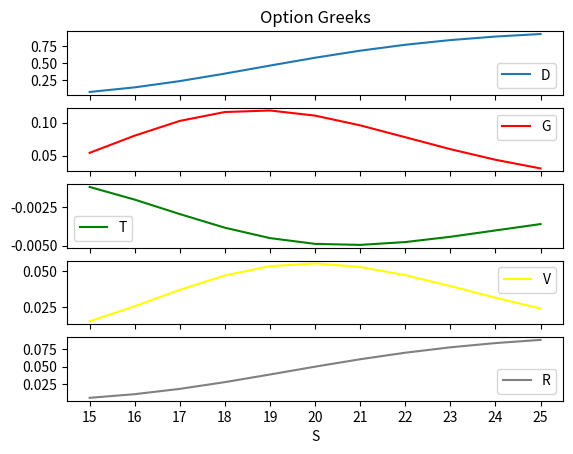
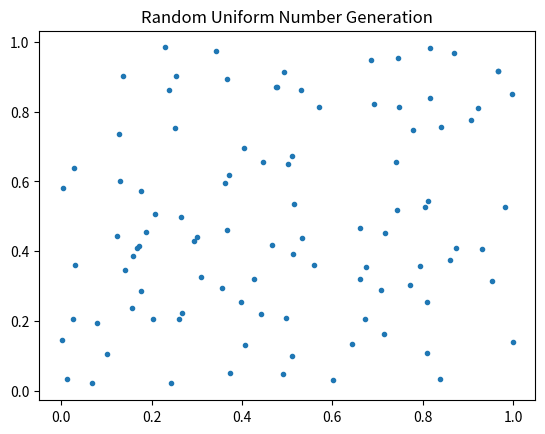
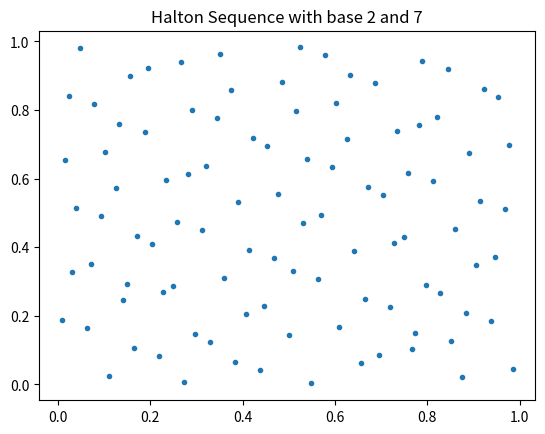
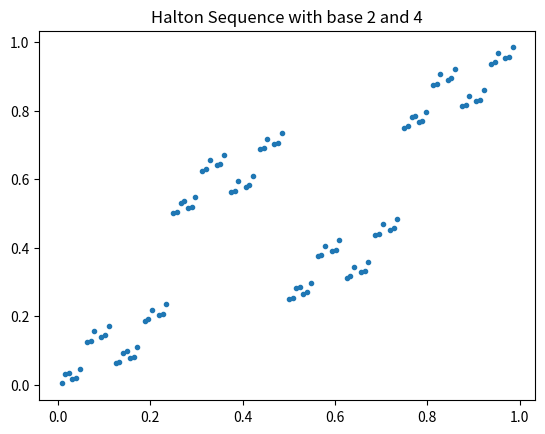

These figures' Python source, in order:
# -*- coding: utf-8 -*-
"""
Created on Wed Jan 30 19:51:05 2019

[redacted]
"""

import pandas as pd
import numpy as np
import matplotlib.pyplot as plt

##Instruction: In this project, there are three sections
##First section: Reused functions from previous projects;
##Second section: New functions created for this project;
##Last section: Script;
'''You can run the whole file at once'''

'''2/19/2019 Update: Revise the functino geoBrownian()
change the output data from df to narray, which improves the running time by 90%
Please see the copy of the original function in Project 2.py'''

#----------------------Section 1: Old Functions------------------------------#

def uniform(size, seed, a = 7**5, b = 0, m = 2**23-1):
    '''return a random variables u~u[0,1]
    The defaul a, b, and b is using LGM method parameters'''
    
    if (seed == 0) and (b==0):
        print("Input error!")
        return None
    
    if size <= 0:
        print("Invalid size")
        return None
    
    x_n = [seed]
    
    for i in range(1, size+1):
        x_n.append((a*x_n[i-1]+b)%m)
        
    return [i/m for i in x_n[1:]]

def normal(size, uniform, method = "BM", loop = False):
    '''Two possible methods:
    BM stands for Box-Muller method; PM stands for Polar-Marsaglia method.
    The loop arg is only for PM method'''
    
    try:
        if size > len(uniform):
            print("Insufficient uniform random variables")
            return None
        elif size <= 0:
            print("Invalid size")
            return None
    except:
        print("Input error!")
        return None
    
    import math
    if method == "BM":
        pi = math.pi
        
        output = []
        i = 0
        while i < size:
            u1 = uniform[i]
            try:
                u2 = uniform[i+1]
            except:
                #When you generate odd number of variables, 
                #the last uniform variable will be first variable
                u2 = uniform[0]

            #Calculate Z1
            output.append(np.sqrt(-2*math.log(u1))*math.cos(2*pi*u2))
            #Calculate Z2
            output.append(np.sqrt(-2*math.log(u1))*math.sin(2*pi*u2))
            i += 2
            
        return output[:size]
    elif method == "PM":
        output = []
        i = 0
        while len(output) < size:
            try:
                v1 = 2*uniform[i]-1
            except:
                if loop == True:
                    #loop again; start from index 1 (the 2nd variable)
                    i = 1
                    v1 = 2*uniform[i]-1
                else:
                    break
            
            try:
                v2 = 2*uniform[i+1]-1
            except:
                #When the size of uniform is odd, 
                #the last uniform variable will be first variable
                v2 = 2*uniform[0]-1
                if loop == True:
                    #when loop = True, it means that the function will
                    #recycle the uniform variables until it generate 
                    #enough variables; So i will start from -1 because it will
                    #be added 2 shortly: -1+2 = 1. So the new loop will start
                    #from index 1 (the 2nd variable)
                    i = -1
            w = v1**2 + v2**2
            if w <= 1:
                #Calculate Z1
                output.append(v1*np.sqrt(-2*math.log(w)/w))
                #Calculate Z2
                output.append(v2*np.sqrt(-2*math.log(w)/w))
#            if i >= len(uniform)-2:
#                break
            i += 2  
                        
        return output[:size]
    else:
        print("Invalid method")
        return None

'''Revised function geoBrownian()'''
def geoBrownian(n, start, r, sigma, t, normal, divide = 1, single = False):
    '''Simulate Geometric Brownian Motion process S_t
    n refers to the 
    When divide = 1, it will generate n S_t;
    When divide !=1, it will generate n paths of S_t
    When single == True, only return the last values for each path generated'''
    
    if (n <= 0) or (type(n) != int):
        print("Invalid size input")
        return None
    
    if (sigma < 0) or (start < 0) or (t < 0):
        print("Invalid negative input")
        return None
        
    if len(normal) < n*divide:
        print("Insufficient normal variables")
        return None
    
    if (type(divide) != int) & (type(divide) != float):
        print("Invalid divide input")
        return None
    
    import numpy as np
    normal = np.array(normal)
    
    if divide == 1:
            
        return start*np.e**((r-sigma**2/2)*t+sigma*np.sqrt(t)*normal[:n])
    
    elif divide > 1:
        output = np.zeros((n, int(divide+1)))
        output += start
        tint = t/divide
        trange = np.arange(tint, t+tint, tint)
        normal = normal[:int(divide*n)].reshape((n, int(divide)))
        w = normal*np.sqrt(tint)
        del normal ##free up memory
        for d in range(1, int(divide)):
            w[:,d] += w[:, int(d-1)]
        ft = np.exp((r-(sigma**2)/2)*trange+sigma*w)
        output[:,1:] = output[:,1:]*ft
        
                
        if single == False:
            return output
        else:
            return output[:,-1]
    else:       
        print("Divde cannot be less than 1")
        return None
    
    
#-----------------------Section 2: New Functions-----------------------------#

def normal_cdf(x):
    '''Numerical Computation of N(.)'''
    d1 = 0.0498673470
    d2 = 0.0211410061
    d3 = 0.0032776263
    d4 = 0.0000380036
    d5 = 0.0000488906
    d6 = 0.0000053830
    if x >= 0:
        return 1-(1/2)*((1+d1*x+d2*(x**2)+d3*(x**3)+d4*(x**4)+d5*(x**5)+d6*(x**6))**(-16))
    else:
        return 1-normal_cdf(-x)
    
        
def bsm(s, k, r, t, sigma, d = 0, option = "call"):
    '''Using BSM model to calculate option price
    d is the continuous dividend yield'''
    
    if (s < 0) or (k < 0) or (r < 0) or (t <= 0) or (sigma <= 0) or (d < 0):
        print("Invalid negative input")
        return None
    
    import scipy.stats as st
    
    d1 = (np.log(s/k)+(r-d+sigma**2/2)*t)/(sigma*np.sqrt(t))
    d2 = d1 - sigma*np.sqrt(t)
    
    if option == "call":
        return st.norm.cdf(d1)*s*np.exp(-d*t) - st.norm.cdf(d2)*np.exp(-r*t)*k
    elif option == "put":
        return st.norm.cdf(-d2)*np.exp(-r*t)*k - st.norm.cdf(-d1)*s*np.exp(-d*t)
    else:
        print("Invalid option input")
        return None        

        
def halton(size, base):
    '''generate a halton sequence of size specified'''
    
    import numpy as np
    
    seq = np.zeros(size)
    numbits = int(1 + np.ceil(np.log(size)/np.log(base)))
    vetbase = 1/(base**np.arange(1,numbits+1))
    workvet = np.zeros(numbits)
    for i in range(0, size):
        j = 0
        ok = 0
        while ok == 0:
            workvet[j] += 1
            if workvet[j] < base:
                ok = 1
            else:
                workvet[j] = 0
                j += 1
        seq[i] = np.dot(workvet, vetbase)
    
    return seq
    
    
#---------------------------Script Zone--------------------------------------#

if __name__ == '__main__':
    
    ##Create normally distributed variables for future uses
    n = 1000000
    seed1 = 7
    seed2 = 17
    z = normal(size = n, uniform = uniform(size = n, seed = seed1))
    w = normal(size = n, uniform = uniform(size = n, seed = seed2))
    
    d = 100 ##Set the dt interval to be 100 per 1 t
    dt = 1/d
    dt_s = np.sqrt(dt)
    
    m1 = 1000 #numbers of simulation
    
    '''Question 1: E[x] and Probabilities'''
    '''Using Euler's Scheme'''
    x0 = 1
    y0 = 3/4
    
    ##Simulate Y2 and Y3
    t_y2 = 2
    t_y3 = 3
    y2 = []
    y3 = []
    j = 0
    for m in range(0, m1):
        y_t = y0
        for i in range(0, d*t_y3):
            t = i*dt
            if t == 2:
                y2.append(y_t)
            y_t = y_t + ((2/(1+t))*y_t+(1+t**3)/3)*dt + (1+t**3)/3*(dt_s*z[j])
            j += 1
             
        y3.append(y_t)
        
    Prob = len([1 for y in y2 if y > 5])/m1
    E2 = np.mean(y3) ##For E[Y3]
    
    ##Simulate X2
    t_x2 = 2
    x2 = []
    j = 0
    for m in range(0, m1):
        x_t = x0
        for i in range(0, d*t_x2):
            x_t = x_t + (1/5 - (1/2)*x_t)*dt + (2/3)*dt_s*w[j]
            j += 1
        x2.append(x_t)
        
    ##For some reason, Python throws warning when calculating x*(1/3) for a 
    ##a negative x. Therefore, for negative x, I calculate abs(x)**(1/3) first,
    ##and then convert to negative
    E1 = np.mean([x**(1/3) if x > 0 else -(-x)**(1/3) for x in x2])
    E3 = np.mean([x2[i]*y2[i] if x2[i] > 1 else 0 for i in range(0, m1)])
    
    ##Summery for Question 1
    print("For Question 1:")
    print("Prob = " + str(round(Prob,6))) 
    print("E1 = " + str(round(E1,6)))
    print("E2 = " + str(round(E2,6)))
    print("E3 = " + str(round(E3,6)))
    print("-----------------------------------")


    '''Question 2: Expected Values'''
    t_x3 = 3
    x3_q2 = []
    j = 0
    for m in range(0, m1):
        x_t = x0
        for i in range(0, d*t_x3):
            x_t = x_t + 1/4*x_t*dt+1/3*x_t*dt_s*w[j] - 3/4*x_t*dt_s*z[j]
            j += 1
        x3_q2.append(x_t)

    E1_q2 = np.mean([(1+x)**(1/3) for x in x3_q2])
    
    t_y3 = 3
    y3_q2 = []
    j = 0
    for m in range(0, m1):
        w2 = 0
        z2 = 0
        for i in range(0, d*t_y3):
            w2 += dt_s*w[j]
            z2 += dt_s*z[j]
            j += 1
        y3_q2.append(np.exp(-0.08*t_y3 + (1/3)*w2 + (3/4)*z2))
    
    E2_q2 = np.mean([(1+y)**(1/3) for y in y3_q2])
    
    ##Question 2 Summary:
    print("For Question 2:")
    print("E1_q2 = " + str(round(E1_q2,6)))
    print("E2_q2 = " + str(round(E2_q2,6)))
    print("-----------------------------------------")
    
    
    '''Question 3: European Call'''
    s0 = np.arange(15,25+1,1)
    t3 = 0.5
    sigma3 = 0.25
    r3 = 0.04
    x3 = 20 #strike price
    
    ##(a) Using Monte Carlo Simulation with Antihetic Variation method
    ##Simulate for 1000 times with intervial 0.01
    c1 = []
    for s in s0:
        c_plus = geoBrownian(n = m1, start = s, t = t3, r = r3,sigma = sigma3, 
                       normal = z, divide = d*t3, single = True)
        c_minus = geoBrownian(n = m1, start = s, t = t3, r = r3,sigma = sigma3, 
                       normal = -np.array(z), divide = d*t3, single = True)
        payoff_plus = [max(c-x3, 0) for c in c_plus]
        payoff_minus = [max(c-x3, 0) for c in c_minus]
        payoff = [(payoff_plus[i] + payoff_minus[i])/2 for i in range(0, m1)]
        c1.append(np.exp(-r3*t3)*np.mean(payoff))
        
    
    ##(b) Black-Scholes Model
    c2 = []
    for s in s0:
        x1 = (np.log(s/x3)+(r3+sigma3**2/2)*t3)/(sigma3*np.sqrt(t3))
        x2 = x1 - sigma3*np.sqrt(t3)
        
        n_x1 = normal_cdf(x1)
        n_x2 = normal_cdf(x2)
        
        c2.append(s*n_x1-x3*np.exp(-r3*t3)*n_x2)
    
    
    ##(c) Greeks
    ##In this question, for simplicity consideration, 
    ##I used the BSM to calculate call price
    delta = []
    gamma = []
    theta = []
    vega = []
    rho = []
    epsilon = 0.005 #I set the epsilon as 0.5% of whatever values it is applying to
    
    for s in s0:
        
        ##Estimate delta
        s_range = s*epsilon*2
        s_plus = s*(1+epsilon)
        s_minus = s*(1-epsilon)
        dd = (bsm(s_plus, x3, r3, t3, sigma3) - bsm(s_minus, x3, r3, t3, sigma3))/s_range
        delta.append(dd)
        
        ##Estimate gamma
        g = ((bsm(s_plus, x3, r3, t3, sigma3)-bsm(s, x3, r3, t3, sigma3)) \
             - (bsm(s, x3, r3, t3, sigma3)-bsm(s_minus, x3, r3, t3, sigma3)))/((s_range/2)**2)
        gamma.append(g)
        
        ##Estimate theta
        dt3 = 1/365/2
        t = (bsm(s, x3, r3, t3+dt3, sigma3) - bsm(s, x3, r3, t3-dt3, sigma3))/(-2*t3)
        theta.append(t)
        
        ##Estimate vega
        v_range = sigma3*epsilon*2
        v_plus = sigma3*(1+epsilon)
        v_minus = sigma3*(1-epsilon)
        v = (bsm(s, x3, r3, t3, v_plus) - bsm(s, x3, r3, t3, v_minus))/v_range
        vega.append(v/100)  
        
        ##Estimate rho
        r_range = r3*epsilon*2
        r_plus = r3*(1+epsilon)
        r_minus = r3*(1-epsilon)
        rr = (bsm(s, x3, r_plus, t3, sigma3) - bsm(s, x3, r_minus, t3, sigma3))/r_range
        rho.append(rr/100)
        
    #Summary of Question 3
    summary_3 = pd.DataFrame([c1,c2, delta, gamma, theta, vega, rho], 
                             columns = [str(s) for s in s0],
                           index = ["Monte-Carlo Price", "BSM Price",
                                    "Delta", "Gamma","Theta", "Vega", "Rho"]).T
    
    plt.figure()
    f, (ax1, ax2, ax3, ax4, ax5)=plt.subplots(5,1, sharex = True)
    ax1.plot(summary_3['Delta'])
    ax1.set_title('Option Greeks')
    ax1.legend('Delta', loc = 4)
    ax2.plot(summary_3['Gamma'], c= 'r')
    ax2.legend('Gamma')
    ax3.plot(summary_3['Theta'], c= 'g')
    ax3.legend('Theta', loc = 3)
    ax4.plot(summary_3['Vega'], c= 'yellow')
    ax4.legend('Vega')
    ax5.plot(summary_3['Rho'], c = 'grey') 
    ax5.legend('Rho', loc = 4)
    ax5.set_xlabel('S')
    
    print("For Question 3: the Index is the stock price")
    print(summary_3)
    print("-----------------------------------------------")

    
    '''Question 4: Heston Model (Stock Price with Volatility)'''
    s0_4 = 48
    k4 = 50
    t4 = 0.5
    rho4 = -0.6
    r4 = 0.03
    v0 = 0.05
    sigma4 = 0.42
    alpha = 5.8
    beta = 0.0625
    
    ##This is to create correlated Wiener process
    dw2 = rho4*np.array(z) + np.sqrt((1-rho4**2))*np.array(w)
    m4 = 5000
    
    ##Full Truncation
    j = 0
    s_4ft = []
    for m in range(0, m4):
        s_t = s0_4
        v_t = v0        
        for i in range(0, int(t4*d)):
            s_t = s_t + r4*s_t*dt + np.sqrt(max(v_t,0))*s_t*dt_s*z[j]
            v_t = v_t + alpha*(beta-max(v_t,0))*dt + sigma4*np.sqrt(max(v_t,0))*dt_s*dw2[j]
            j+=1
        s_4ft.append(s_t)
    
    c1_q4 = np.exp(-r4*t4)*np.mean([max(s-k4, 0) for s in s_4ft])
    
    
    ##Partial Truncation
    j = 0
    s_4pt = []
    for m in range(0, m4):
        s_t = s0_4
        v_t = v0        
        for i in range(0, int(t4*d)):
            s_t = s_t + r4*s_t*dt + np.sqrt(max(v_t,0))*s_t*dt_s*z[j]
            v_t = v_t + alpha*(beta-v_t)*dt + sigma4*np.sqrt(max(v_t,0))*dt_s*dw2[j]
            j+=1
        s_4pt.append(s_t)
    
    c2_q4 = np.exp(-r4*t4)*np.mean([max(s-k4, 0) for s in s_4pt])    
    
    
    ##Reflection
    j = 0
    s_4rf = []
    for m in range(0, m4):
        s_t = s0_4
        v_t = v0        
        for i in range(0, int(t4*d)):
            s_t = s_t + r4*s_t*dt + np.sqrt(abs(v_t))*s_t*dt_s*z[j]
            v_t = abs(v_t) + alpha*(beta-abs(v_t))*dt + sigma4*np.sqrt(abs(v_t))*dt_s*dw2[j]
            j+=1
        s_4rf.append(s_t)
    
    c3_q4 = np.exp(-r4*t4)*np.mean([max(s-k4, 0) for s in s_4rf]) 

    ##Summary:
    summary_4 = pd.DataFrame([c1_q4,c2_q4,c3_q4], columns = ["Call Price"], 
                             index = ["Full Truncation", "Partial Truncation", 
                                      "Reflection Method"])
    
    print("For Question 4: dt = 0.01 and # of simulation is 5000")
    print(summary_4)
    print("---------------------------------------------------------------")
    
    
    '''Question 5: Multi-dimensional random number'''
    ##(a) Generate 2-dimensional uniform random variables
    n5 = 100
    u1 = uniform(size = n5, seed = seed1)
    u2 = uniform(size = n5, seed = seed2)
    
    u_5a = [[u1[i], u2[i]] for i in range(0, n5)]
    
    
    ##(b) Halton sequence with base 2 and 7
    base_5b1 = 2
    base_5b2 = 7
    h_5b1 = halton(size = n5, base = base_5b1)
    h_5b2 = halton(size = n5, base = base_5b2)
    
    
    ##(c) Halton sequence with base 2 and 4
    base_5c1 = 2
    base_5c2 = 4
    h_5c1 = halton(size = n5, base = base_5c1)
    h_5c2 = halton(size = n5, base = base_5c2)    
    
    ##(d) Plot and comment
    plt.figure()
    plt.plot(u1, u2, '.')
    plt.title('Random Uniform Number Generation')
    
    plt.figure()
    plt.plot(h_5b1,h_5b2, '.')
    plt.title('Halton Sequence with base 2 and 7')
    
    plt.figure()
    plt.plot(h_5c1,h_5c2, '.')
    plt.title('Halton Sequence with base 2 and 4')    
    
    
    ##(e) Use Halton to compute integral
    base_e1 = (2,4)
    base_e2 = (2,7)
    base_e3 = (5,7)
    
    n5e = 10000
    
    pairs = [base_e1, base_e2, base_e3]
    integral = []
    for b1, b2 in pairs:
        h1 = halton(size = n5e, base = b1)
        h2 = halton(size = n5e, base = b2)
        fdata = []
        for i in range(0, n5e):
            x = h1[i]
            y = h2[i]
            temp = np.cos(2*np.pi*y)
            if temp > 0:
                temp = temp**(1/3)
            else:
                temp = -(-temp)**(1/3)
            f = np.exp(-x*y)*(np.sin(6*np.pi*x)+temp)
            fdata.append(f)
            
        integral.append(np.mean(fdata))
    
    ##Summary
    summary_5e = pd.DataFrame(integral, columns = ['Integral Estimate'],
                              index = [str(b) for b in pairs])
    
    print('For Question 5e: The integral estimate using Halton sequence with \
          different bases are')
    print(summary_5e)
    print("----------------------------")
    
    